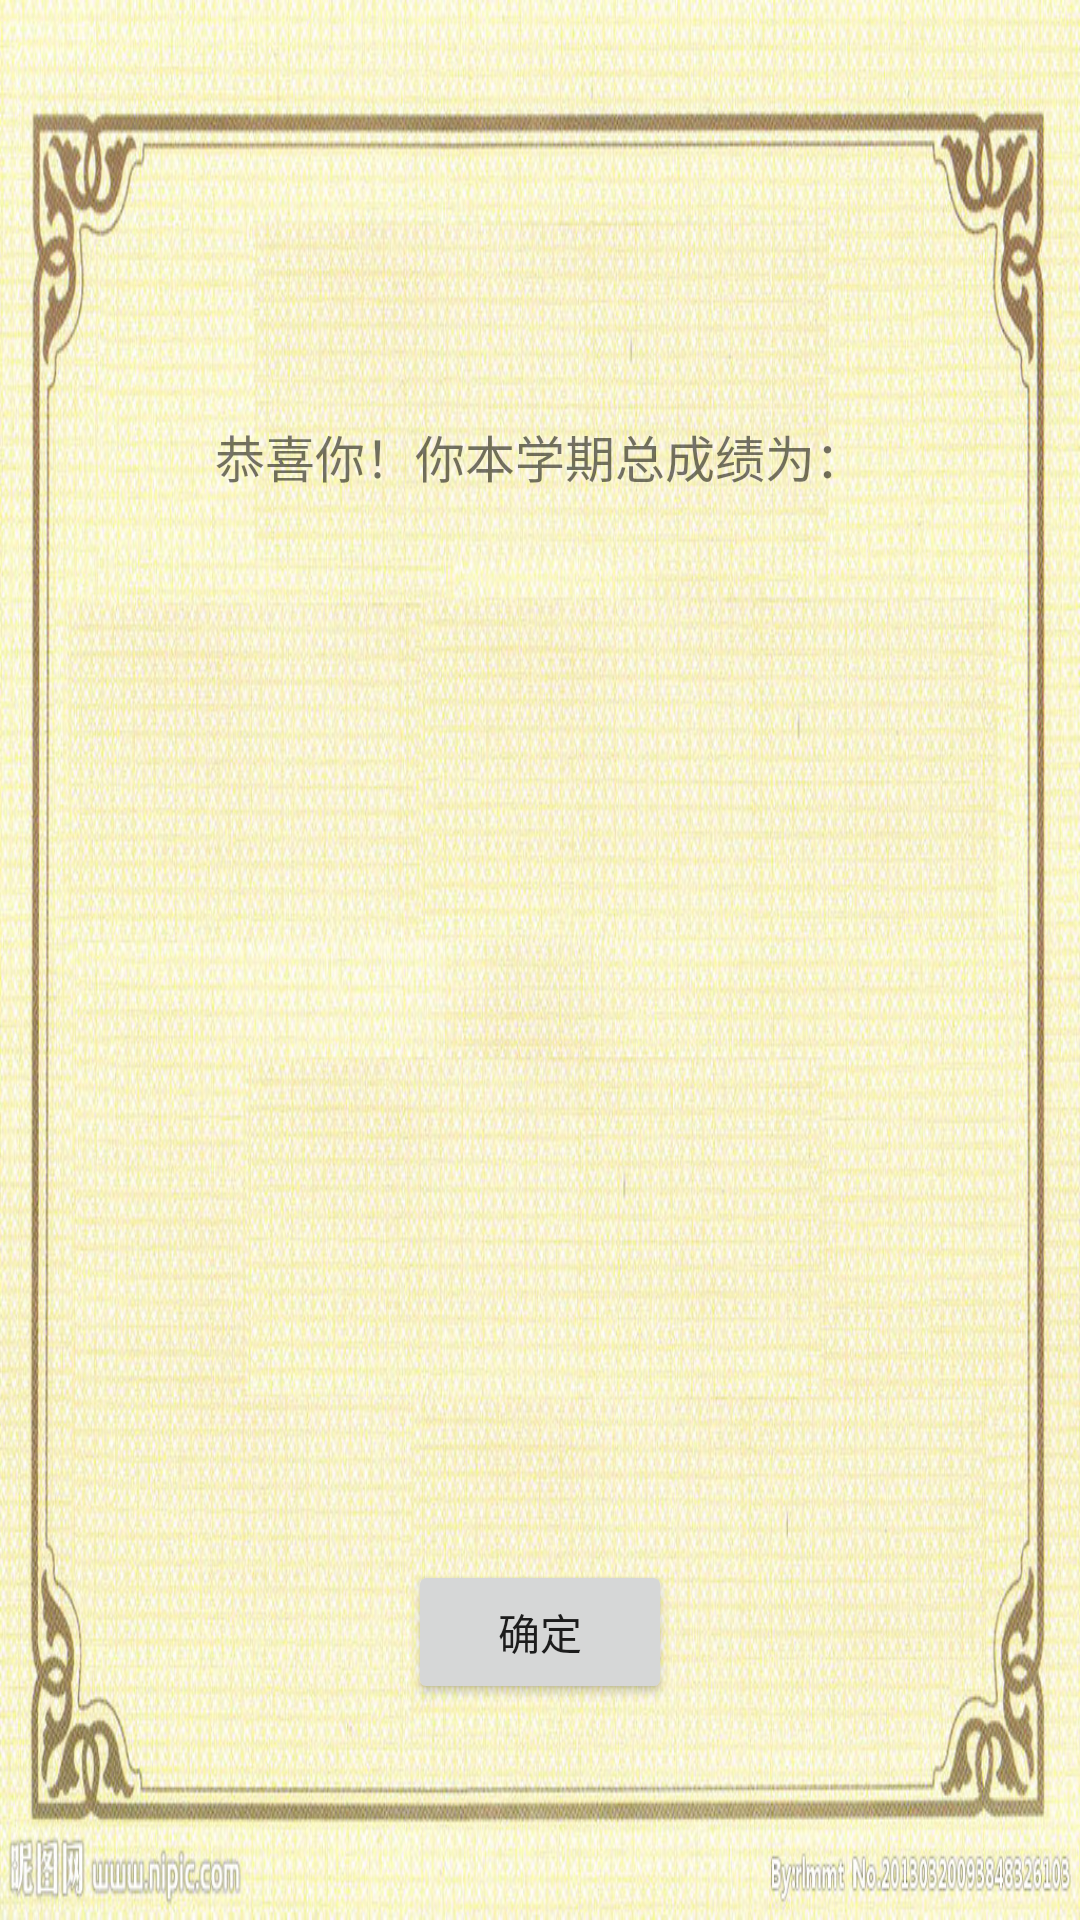

Produce the Android XML layout that renders to this screen, including the resource entries it uses.
<!-- AndroidManifest.xml: application theme AppTheme -->
<!-- res/layout/zongchengji.xml -->
<?xml version="1.0" encoding="utf-8"?>
<RelativeLayout xmlns:android="http://schemas.android.com/apk/res/android"
    android:orientation="vertical" android:layout_width="match_parent"
    android:layout_height="match_parent"
    android:background="@drawable/background2">

    <TextView
        android:layout_width="wrap_content"
        android:layout_height="wrap_content"
        android:text="恭喜你！你本学期总成绩为："
        android:id="@+id/textView1"
        android:layout_alignParentTop="true"
        android:layout_centerHorizontal="true"
        android:layout_marginTop="140dp"
        android:textSize="50px" />

    <TextView
        android:layout_width="wrap_content"
        android:layout_height="wrap_content"
        android:id="@+id/textView13"
        android:layout_below="@+id/textView1"
        android:layout_centerHorizontal="true"
        android:layout_marginTop="104dp"
        android:textIsSelectable="false"
        android:textSize="50px" />

    <Button
        android:layout_width="wrap_content"
        android:layout_height="wrap_content"
        android:text="确定"
        android:id="@+id/button23"
        android:layout_alignParentBottom="true"
        android:layout_centerHorizontal="true"
        android:layout_marginBottom="72dp" />
</RelativeLayout>
<!-- resources referenced by this layout -->
<resources>
  <!-- drawable background2: jpg bitmap (drawable, 338103 bytes) -->
  <style name="AppTheme" parent="Theme.AppCompat.Light.DarkActionBar">
          
          <item name="colorPrimary">@color/colorPrimary</item>
          <item name="colorPrimaryDark">@color/colorPrimaryDark</item>
          <item name="colorAccent">@color/colorAccent</item>
      </style>
  <color name="colorPrimary">#3F51B5</color>
  <color name="colorPrimaryDark">#303F9F</color>
  <color name="colorAccent">#FF4081</color>
</resources>
